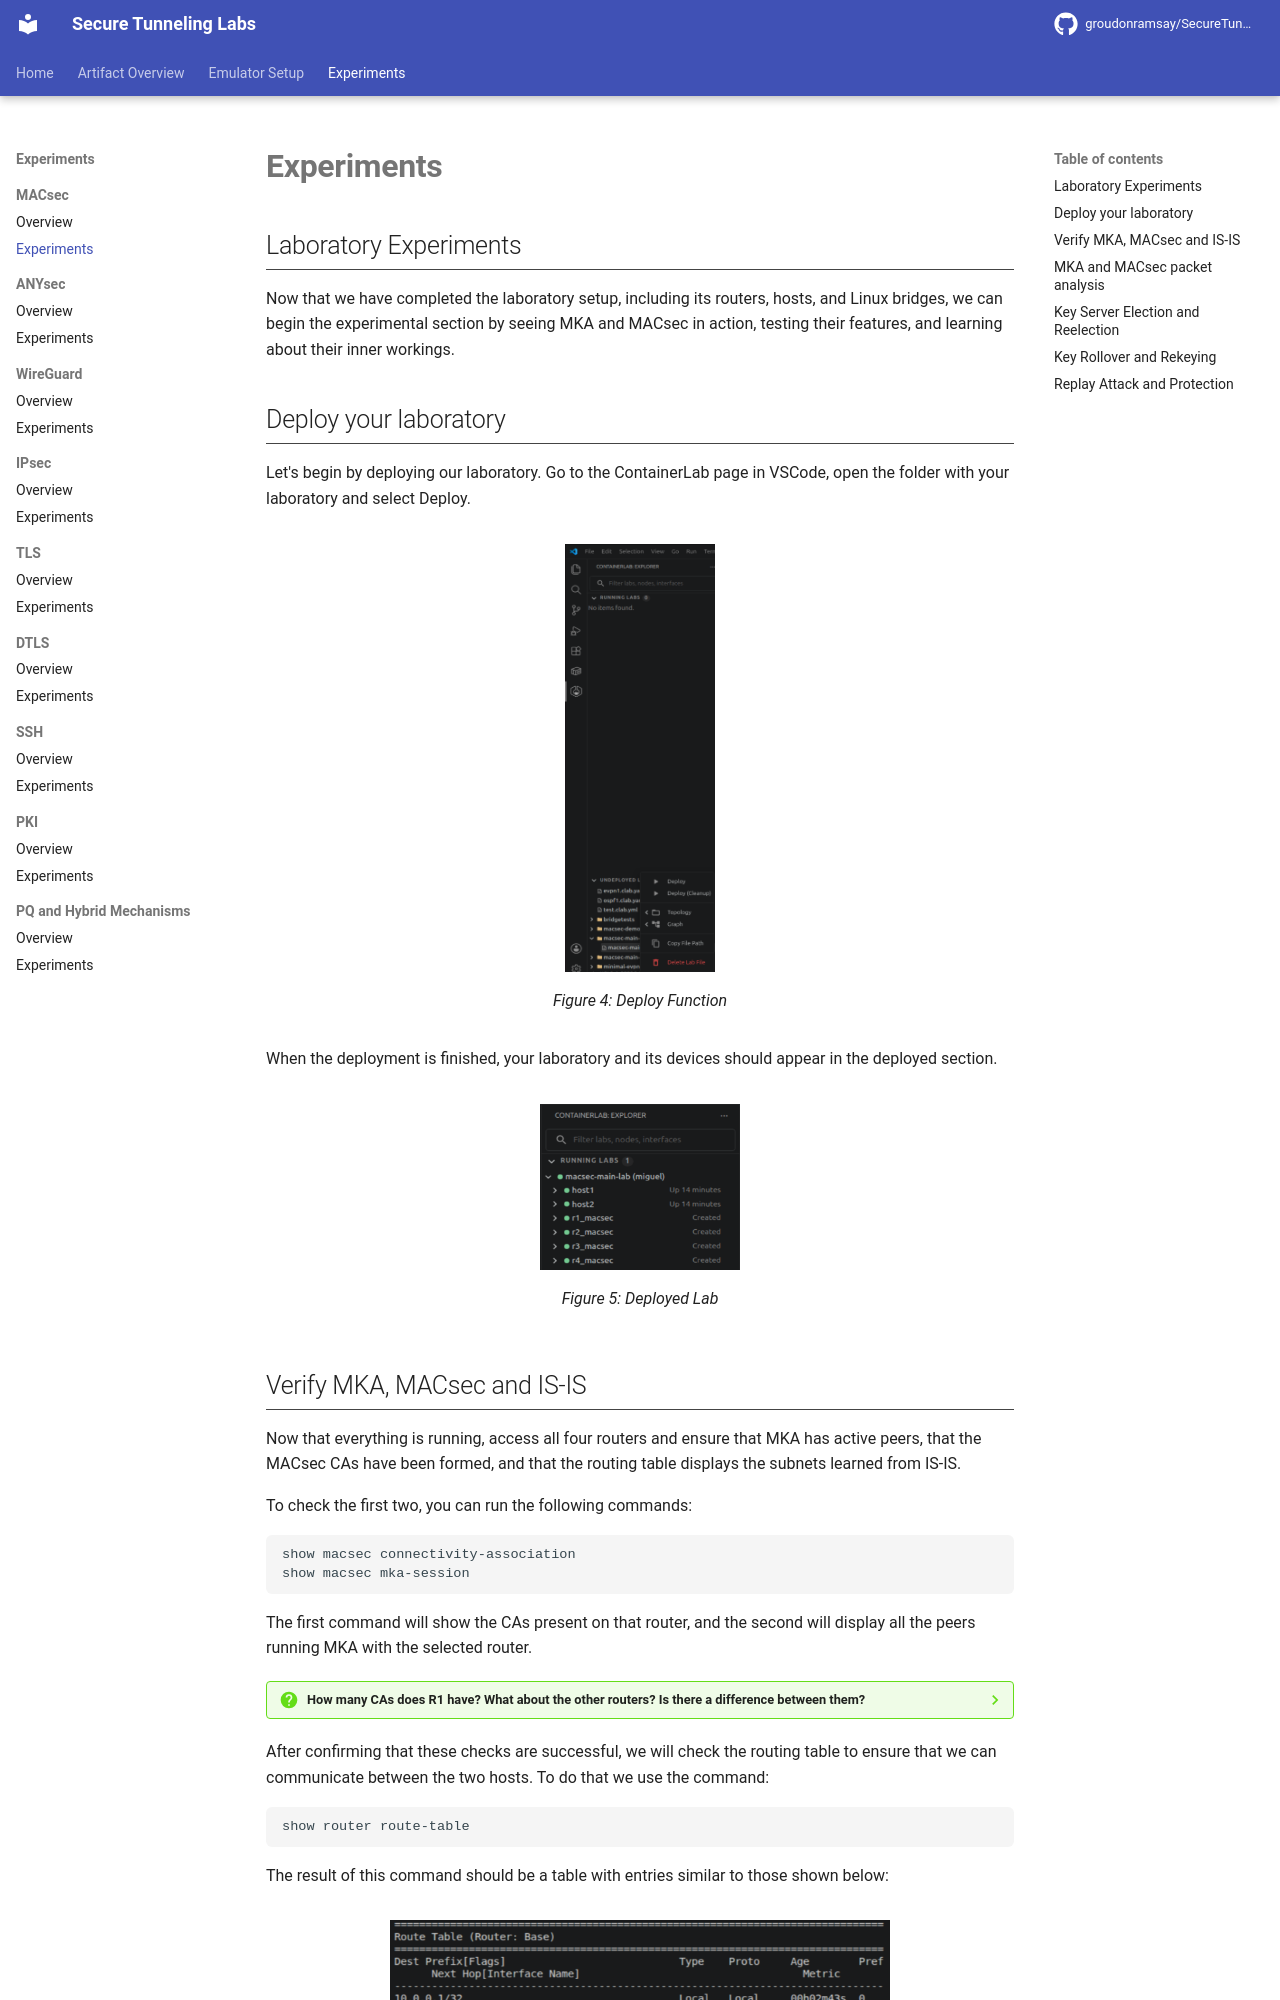

repository: GroudonRamsay/SecureTunnelingLabs · page: macsec/experiments/index.html · generator: mkdocs

## Laboratory Experiments

Now that we have completed the laboratory setup, including its routers, hosts, and Linux bridges, we can begin the experimental section by seeing MKA and MACsec in action, testing their features, and learning about their inner workings.

## Deploy your laboratory

Let's begin by deploying our laboratory. Go to the ContainerLab page in VSCode, open the folder with your laboratory and select Deploy.

<figure markdown id="figure-4">
  ![Figure 4: Deploy function](../images/DeployFunction.png){width="150"}
  <figcaption>Figure 4: Deploy Function</figcaption>
</figure>

When the deployment is finished, your laboratory and its devices should appear in the deployed section.

<figure markdown id="figure-5">
  ![Figure 5: Deployed lab](../images/Deployedlab.png){width="200"}
  <figcaption>Figure 5: Deployed Lab</figcaption>
</figure>

## Verify MKA, MACsec and IS-IS

Now that everything is running, access all four routers and ensure that MKA has active peers, that the MACsec CAs have been formed, and that the routing table displays the subnets learned from IS-IS.

To check the first two, you can run the following commands:

```srl
show macsec connectivity-association
show macsec mka-session
```

The first command will show the CAs present on that router, and the second will display all the peers running MKA with the selected router.

??? question "How many CAs does R1 have? What about the other routers? Is there a difference between them?"

    !!! solution "R1 has one CA, MACSEC_12, since it participates in only one association. R3 also participates in only one CA, MACSEC_23. The other two routers, R2 and R4, differ from the previous two because they participate in two associations at the same time, with both MACSEC_12 and MACSEC_23 shown in their tables."

After confirming that these checks are successful, we will check the routing table to ensure that we can communicate between the two hosts. To do that we use the command:

```srl
show router route-table
```

The result of this command should be a table with entries similar to those shown below:

<figure markdown id="figure-6">
  ![Figure 6: Route Table](../images/RouteTable.png){width="500"}
  <figcaption>Figure 6: Route Table</figcaption>
</figure>

With all these elements in place and confirmed, we will now perform the final test to ensure the lab is ready for our experiments.

Now we will ping from host 1 to host 2. To do that, simply access host 1 through its shell and ping host 2 with the command:

```bash
ping 172.31.0.1
```

You should receive successful responses to your ping from host 2.
